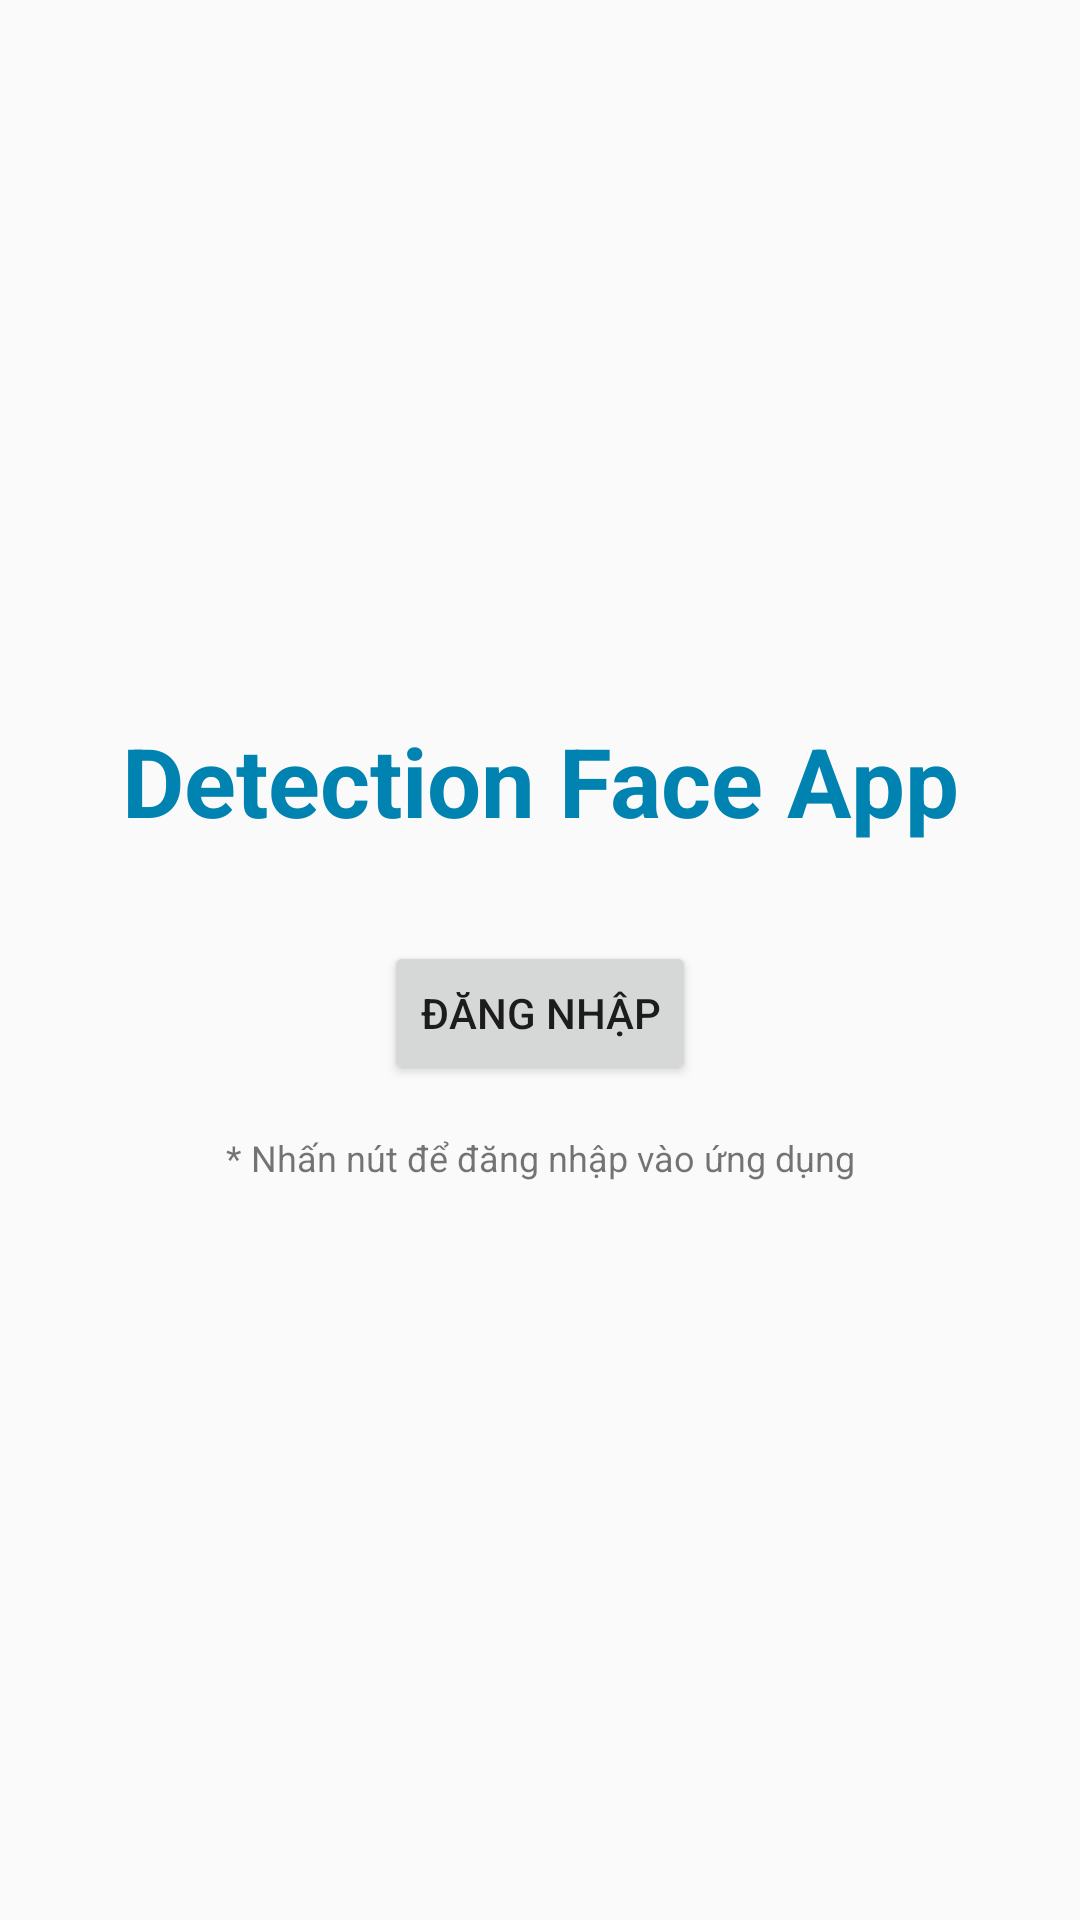

Layout XML and referenced resources for this Android screen:
<!-- AndroidManifest.xml: application theme AppTheme -->
<!-- res/layout/fragment_login.xml -->
<?xml version="1.0" encoding="utf-8"?>
<androidx.constraintlayout.widget.ConstraintLayout xmlns:app="http://schemas.android.com/apk/res-auto"
    xmlns:android="http://schemas.android.com/apk/res/android"
    android:layout_height="match_parent"
    android:layout_width="match_parent"
    xmlns:tools="http://schemas.android.com/tools"
    tools:context=".LoginFragment">
    <TextView
        android:layout_width="wrap_content"
        android:layout_height="wrap_content"
        android:text="Detection Face App"
        style="@style/textStylelv4"
        app:layout_constraintTop_toTopOf="parent"
        app:layout_constraintBottom_toBottomOf="parent"
        app:layout_constraintRight_toRightOf="parent"
        app:layout_constraintLeft_toLeftOf="parent"
        android:textColor="@color/foreGround"
        android:textStyle="bold"
        android:id="@+id/tv_title"
        app:layout_constraintVertical_bias="0.4"/>
    <Button
        android:layout_width="wrap_content"
        android:layout_height="wrap_content"
        app:layout_constraintTop_toBottomOf="@id/tv_title"
        app:layout_constraintRight_toRightOf="parent"
        app:layout_constraintLeft_toLeftOf="parent"
        android:layout_marginTop="@dimen/lv4"
        android:text="Đăng nhập"
        android:id="@+id/btn_login"/>
    <TextView
        android:layout_width="wrap_content"
        android:layout_height="wrap_content"
        android:text="* Nhấn nút để đăng nhập vào ứng dụng"
        android:textSize="12sp"
        app:layout_constraintTop_toBottomOf="@id/btn_login"
        app:layout_constraintRight_toRightOf="parent"
        app:layout_constraintLeft_toLeftOf="parent"
        android:layout_marginTop="@dimen/lv2"/>
</androidx.constraintlayout.widget.ConstraintLayout>
<!-- resources referenced by this layout -->
<resources>
  <color name="foreGround">#0083b0</color>
  <dimen name="lv2">16dp</dimen>
  <dimen name="lv4">32dp</dimen>
  <style name="textStylelv4">
          <item name="android:textSize">32sp</item>
          <item name="android:textColor">@color/black</item>
      </style>
  <style name="AppTheme" parent="Theme.AppCompat.Light.DarkActionBar">
          
          <item name="colorPrimary">@color/colorPrimary</item>
          <item name="colorPrimaryDark">@color/colorPrimaryDark</item>
          <item name="colorAccent">@color/colorAccent</item>
      </style>
  <color name="black">#101010</color>
  <color name="colorPrimary">#6200EE</color>
  <color name="colorPrimaryDark">#3700B3</color>
  <color name="colorAccent">#03DAC5</color>
</resources>
